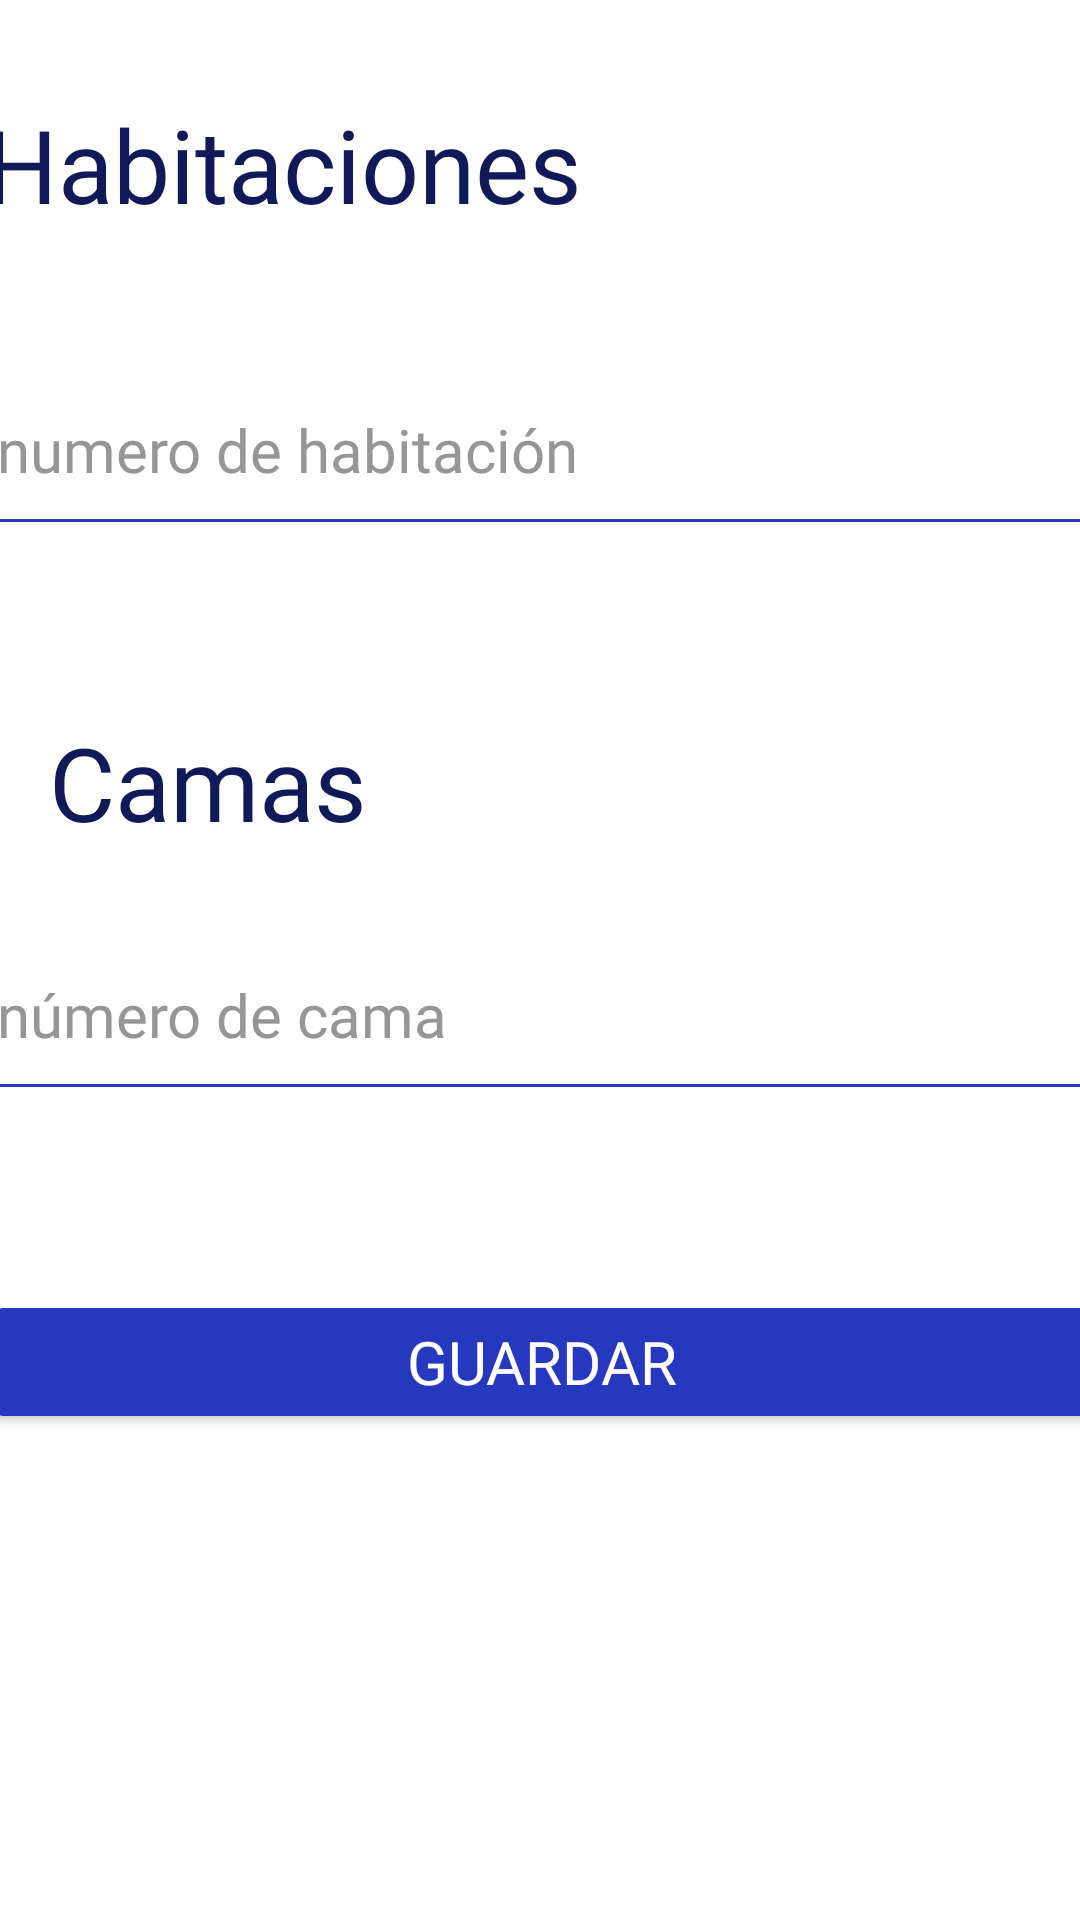

The Android layout XML behind this screen, and the referenced resources:
<!-- AndroidManifest.xml: application theme Theme.AppCompat.NoActionBar -->
<!-- res/layout/fragment_habitacion.xml -->
<?xml version="1.0" encoding="utf-8"?>
<androidx.constraintlayout.widget.ConstraintLayout xmlns:android="http://schemas.android.com/apk/res/android"
    xmlns:app="http://schemas.android.com/apk/res-auto"
    xmlns:tools="http://schemas.android.com/tools"
    android:id="@+id/frameLayout3"
    android:layout_width="match_parent"
    android:layout_height="match_parent"
    android:background="@color/white"
    tools:context=".habitacion">

    <TextView
        android:id="@+id/textView9"
        android:layout_width="371dp"
        android:layout_height="67dp"
        android:layout_marginTop="32dp"
        android:fontFamily="@font/baloo"
        android:text="Habitaciones"
        android:textColor="@color/color3"
        android:textSize="34sp"
        app:layout_constraintEnd_toEndOf="parent"
        app:layout_constraintStart_toStartOf="parent"
        app:layout_constraintTop_toTopOf="parent" />

    <EditText
        android:id="@+id/editTextText7"
        android:layout_width="371dp"
        android:layout_height="67dp"
        android:layout_marginTop="115dp"
        android:backgroundTint="@color/color2"
        android:ems="10"
        android:fontFamily="@font/jost"
        android:hint="numero de habitación"
        android:inputType="text"
        android:textColorHint="@color/color5"
        android:textSize="20sp"
        app:layout_constraintEnd_toEndOf="parent"
        app:layout_constraintStart_toStartOf="parent"
        app:layout_constraintTop_toTopOf="parent" />

    <Button
        android:id="@+id/button3"
        android:layout_width="371dp"
        android:layout_height="wrap_content"
        android:layout_marginTop="248dp"
        android:backgroundTint="@color/color2"
        android:fontFamily="@font/baloo"
        android:text="Guardar"
        android:textSize="20sp"
        app:layout_constraintEnd_toEndOf="parent"
        app:layout_constraintStart_toStartOf="parent"
        app:layout_constraintTop_toBottomOf="@+id/editTextText7" />

    <TextView
        android:id="@+id/textView10"
        android:layout_width="wrap_content"
        android:layout_height="wrap_content"
        android:layout_marginTop="56dp"
        android:fontFamily="@font/baloo"
        android:text="Camas"
        android:textColor="@color/color3"
        android:textSize="34sp"
        app:layout_constraintEnd_toEndOf="parent"
        app:layout_constraintHorizontal_bias="0.064"
        app:layout_constraintStart_toStartOf="parent"
        app:layout_constraintTop_toBottomOf="@+id/editTextText7" />

    <EditText
        android:id="@+id/editTextText8"
        android:layout_width="371dp"
        android:layout_height="67dp"
        android:layout_marginTop="20dp"
        android:backgroundTint="@color/color2"
        android:ems="10"
        android:fontFamily="@font/jost"
        android:hint="número de cama"
        android:inputType="text"
        android:textColorHint="@color/color5"
        android:textSize="20sp"
        app:layout_constraintEnd_toEndOf="parent"
        app:layout_constraintStart_toStartOf="parent"
        app:layout_constraintTop_toBottomOf="@+id/textView10" />
</androidx.constraintlayout.widget.ConstraintLayout>
<!-- resources referenced by this layout -->
<resources>
  <color name="color2">#2538BE</color>
  <color name="color3">#111A58</color>
  <color name="color5">#969696</color>
  <color name="white">#FFFFFFFF</color>
</resources>
